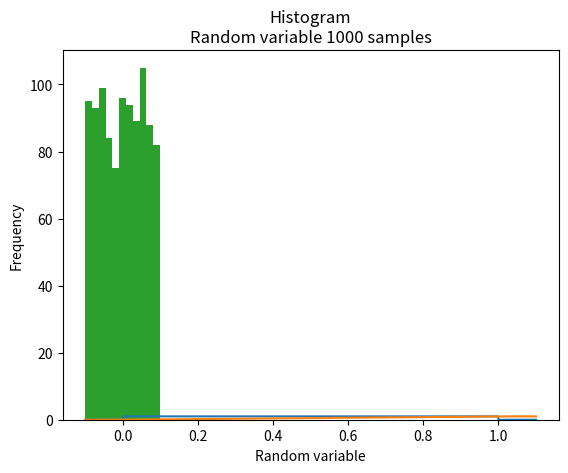

Python code for this plot:
# import libraries
import numpy as np
import matplotlib.pyplot as plt
from scipy import stats


# Parameters for the uniform distribution
start = 0
width = 1

# Create a uniform distribution
rv = stats.uniform(loc=start, scale=width)

# Create an array of x values
x = np.linspace(-0.1, 1.1, 1000)

# Generate the PDF and CDF
pdf = rv.pdf(x)
cdf = rv.cdf(x)

# compute Expectation
# compute Variance
# Generate 1000 random variables
random_vars = np.random.uniform(low=-0.1, high=0.1, size=1000)
print(f'Expectation = {np.mean(random_vars)}')
print(f'Variance = {np.var(random_vars)}')
print(f'Random variable\n{random_vars}')

# plot the Probability Density Function of the uniform distribution
plt.plot(x, pdf)
plt.xlabel('Stats')
plt.ylabel('Probability')
plt.title('Uniform' + '\n' + 'PDF')
plt.show()

# plot the Cumulative Distribution Function of the uniform distribution
plt.plot(x, cdf)
plt.xlabel('Stats')
plt.ylabel('Probability')
plt.title('Uniform' + '\n' + 'CDF')
plt.show()

# show histogram
plt.title('Histogram' + '\n' + 'Random variable 1000 samples')
plt.xlabel('Random variable')
plt.ylabel('Frequency')
plt.hist(random_vars, bins='auto')
plt.show()
